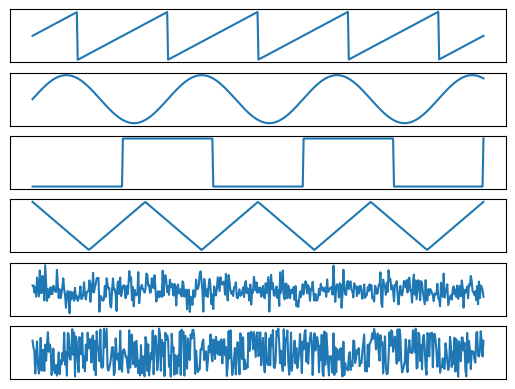
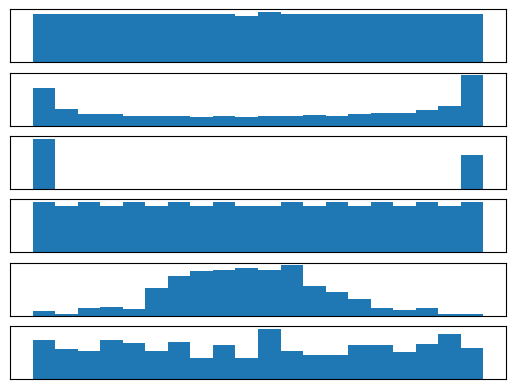

Write the Python code that produced these figures, in order.
from numpy import *
from matplotlib.pyplot import *


def sawtooth(x, period=0.2, amp=1.0, phase=0.):
    return (((x / period - phase - 0.5) % 1) - 0.5) * 2 * amp

def sine_wave(x, period=0.2, amp=1.0, phase=0.):
    return np.sin((x / period - phase) * 2 * np.pi) * amp

def square_wave(x, period=0.2, amp=1.0, phase=0.):
    return ((np.floor(2 * x / period - 2 * phase - 1) % 2 == 0).astype(float) - 0.5) * 2 * amp

def triangle_wave(x, period=0.2, amp=1.0, phase=0.):
    return (sawtooth(x, period, 1., phase) * square_wave(x, period, 1., phase) + 0.5) * 2 * amp

def random_nonsingular_matrix(d=2):
    """
    Generates a random nonsingular (invertible) matrix if shape d*d
    """
    epsilon = 0.1
    A = np.random.rand(d, d)
    while abs(np.linalg.det(A)) < epsilon:
        A = np.random.rand(d, d)
    return A

def plot_signals(X):
    """
    Plot the signals contained in the rows of X.
    """
    figure()
    for i in range(X.shape[0]):
        ax = subplot(X.shape[0], 1, i + 1)
        plot(X[i, :])
        ax.set_xticks([])
        ax.set_yticks([])

def make_mixtures(S, A):
    """ (matrix, matrix) -> matrix
    Returns the mixure of two matrixes

    Assumes X and A are of type numpy matrix
    """
                
    return A*S

def plot_histograms(X):
    """
    Plot the signals contained in the rows of X as a histogram
    """
    figure()
    for i in range(X.shape[0]):
        ax = subplot(X.shape[0], 1, i + 1)
        hist(X[i, :], bins=20)
        ax.set_xticks([])
        ax.set_yticks([])

def whiten(X):
    """ (matrix) -> matrix

    Given a matrix, this function will return the whitened form.
    Whitening consists of decollerating the data points x

    Assumes X is a numpy matrix
    """

    # Sigma holds the covariance of the matrix
    Sigma = numpy.cov(X)

    # Collumns of theta are eigenvalues of X
    # Todo: replicate theta vector to a matrix by replicating columns
    Theta = Sigma.diagonal() 


    # Lamda holds the eigenvalues on its diagonal
    Lambda = Theta.transpose() * Sigma * Theta

    # part 3 of the document from coursera..


""" Generating data  """
num_sources = 6
signal_length = 500
t = np.linspace(0, 1, signal_length)
S = np.c_[sawtooth(t), sine_wave(t, 0.3), square_wave(t, 0.4), triangle_wave(t, 0.25), np.random.randn(t.size), np.random.rand(t.size)].T

plot_signals(S)
plot_histograms(S)

show()

